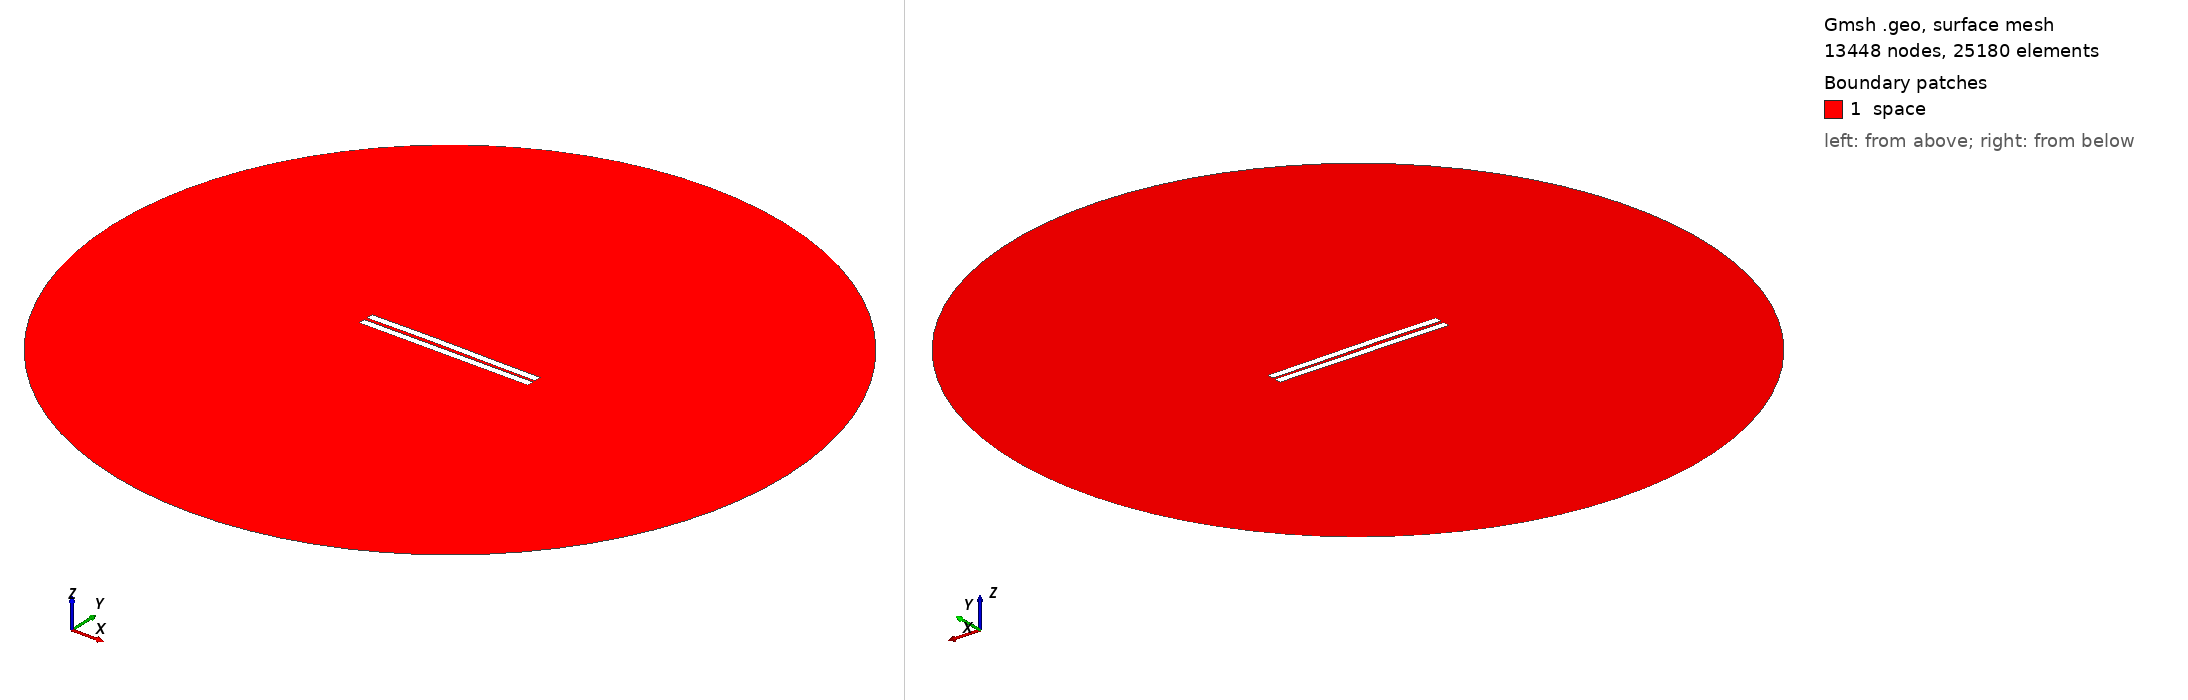

Gmsh geometry script, surface-meshed: 13448 nodes, 25180 surface elements. Boundary patches (legend numbers): 1 space. Left view from above one corner, right view from below the opposite corner. Legend entries are the model's physical surfaces. The drawing asked Gmsh for element sizes between 1% and 20% of the model's largest extent; the script's own settings can give other sizes.

=== 1368.geo (drawn) ===
//---------------------------------------
// Geometry kernel
//---------------------------------------

SetFactory("OpenCASCADE");



//---------------------------------------
// Parameters of the geometry
//---------------------------------------

// Overetch of the upper plate
overetch = 0.0;

// Distance between the plates
distance = 2.0;

// Discretization over the x axis (for the deformation)
nx = 50; 

// Length of the plate
L = 100 - overetch; 

// Number of modes
n = 4; 

// 1st mode coefficient
coeff(1) = -0.15;
beta(1) = 0.596864 * 3.1415926535 / L;

// 2nd mode coefficient
coeff(2) = 0.15;
beta(2) = 1.49418 * 3.1415926535 / L;

// 3rd mode coefficient
coeff(3) = 0.07499999999999998;
beta(3) = 2.50025 * 3.1415926535 / L;

// 4th mode coefficient
coeff(4) = 0.0;
beta(4) = 3.49999 * 3.1415926535 / L;



//---------------------------------------
// Upper plate (deformed rectangle)
//---------------------------------------

// Coordiantes of the upper plate
xmin = -50;
xmax = 50 - overetch;

// Height of the upper plate
yheight = 4 - 2 * overetch;

// Indexes of the points
UpperID[] = {};
LowerID[] = {};
LeftID[] = {};
RightID[] = {};

// Point index
p = 1;

// Horizontal edges
For i In {1:nx}
    x = xmin + (i-1)*(xmax - xmin)/(nx-1);

    y_bottom = distance / 2 + overetch;
    For j In {1:n}
        C = (Cosh(beta(j)*L) + Cos(beta(j)*L)) / (Sinh(beta(j)*L) + Sin(beta(j)*L));
        y_bottom  = y_bottom + coeff(j) * (Cosh(beta(j)*(x+50)) - Cos(beta(j)*(x+50)) - C * (Sinh(beta(j)*(x+50)) - Sin(beta(j)*(x+50))));
    EndFor

    y_top = y_bottom + yheight;

    Point(p) = {x, y_top, 0, 1.0};
    UpperID[i] = p;
    p = p + 1;

    Point(p) = {x, y_bottom, 0, 1.0};
    LowerID[i] = p;
    p = p + 1;
EndFor

// Create point lists
UpperPts[] = {}; LowerPts[] = {};
For i In {1:nx}
  UpperPts[] += {UpperID[i]};
  LowerPts[] += {LowerID[i]};
EndFor

// Build splines
Spline(1) = {UpperPts[]};
Spline(2) = {LowerPts[]};
Line(3) = {LowerPts[nx-1], UpperPts[nx-1]};
Line(4) = {LowerPts[0], UpperPts[0]};

// Build the plane surface
Curve Loop(1) = {2, 3, -1, -4};
Plane Surface(1) = {1};



//---------------------------------------
// Lower plate (rectangle)
//---------------------------------------

// Vertices
Point(1001) = {-50, -1, 0, 1.0};
Point(1002) = { 50, -1, 0, 1.0};
Point(1003) = { 50,  -5, 0, 1.0};
Point(1004) = {-50,  -5, 0, 1.0};

// Edges
Line(5) = {1001, 1002};
Line(6) = {1002, 1003};
Line(7) = {1003, 1004};
Line(8) = {1004, 1001};

// Plane surface
Line Loop(2) = {5, 6, 7, 8};
Plane Surface(2) = {2}; 



//---------------------------------------
// Outer (fictious) boundary
//---------------------------------------

// Points
Point(1005) = {0, 0, 0};       // Center
Point(1006) = {200, 0, 0};     // Start point
Point(1007) = {0, 200, 0};     // 90 degrees
Point(1008) = {-200, 0, 0};    // 180 degrees
Point(1009) = {0, -200, 0};    // 270 degrees

// Circle arcs (each needs start, center, end)
Circle(9) = {1006, 1005, 1007};
Circle(10) = {1007, 1005, 1008};
Circle(11) = {1008, 1005, 1009};
Circle(12) = {1009, 1005, 1006};

// Plane surface for the entire domain
Curve Loop(3) = {9, 10, 11, 12};
Surface(3) = {3};

// Subtract the plates from the whole domain to obtain the actual domain where we want to solve the equations
BooleanDifference{ Surface{3}; Delete; }{ Surface{1}; Surface{2}; Delete; }




//---------------------------------------
// Transfinite Lines/Curves
//---------------------------------------

// Set the number of points on the boundaries
r = 7;

// Plates
Transfinite Curve {1, 2} = 50*r Using Progression 1;
Transfinite Curve {3, 4} = 2*r Using Progression 1;
Transfinite Line {5, 7} = 50*r Using Progression 1;
Transfinite Line {6, 8} = 2*r Using Progression 1;

// Outer boundary
Transfinite Line {9, 10, 11, 12} = 20 Using Progression 1;



//---------------------------------------
// Physical groups
//---------------------------------------                

// Physical curves (boundaries)
Physical Line("force_segment", 10) = {2};
Physical Line("upper_plate", 11) = {1, 3, 4};
Physical Line("lower_plate", 12) = {5, 6, 7, 8};
Physical Line("boundary", 20) = {9, 10, 11, 12};

// Physical Surfaces
Physical Surface("space", 30) = {3};



//---------------------------------------
// 6. Generate the Mesh
//---------------------------------------

// 2D mesh generation
Mesh 2;
